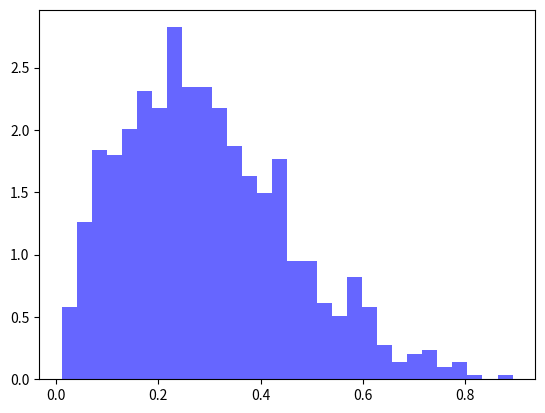

Generate this figure with matplotlib: (Note: this script raises an exception after producing the figure.)
import numpy as np
import matplotlib.pyplot as plt
from scipy.stats import beta

alpha = 2
beta = 5
data_beta = np.random.beta(alpha, beta, 1000)

plt.hist(data_beta, bins=30, density=True, alpha=0.6, color='blue')
x = np.linspace(0, 1, 100)
plt.plot(x, beta.pdf(x, alpha, beta), 'r', label='PDF')
plt.title('Beta Distribution')
plt.legend()
plt.show()
